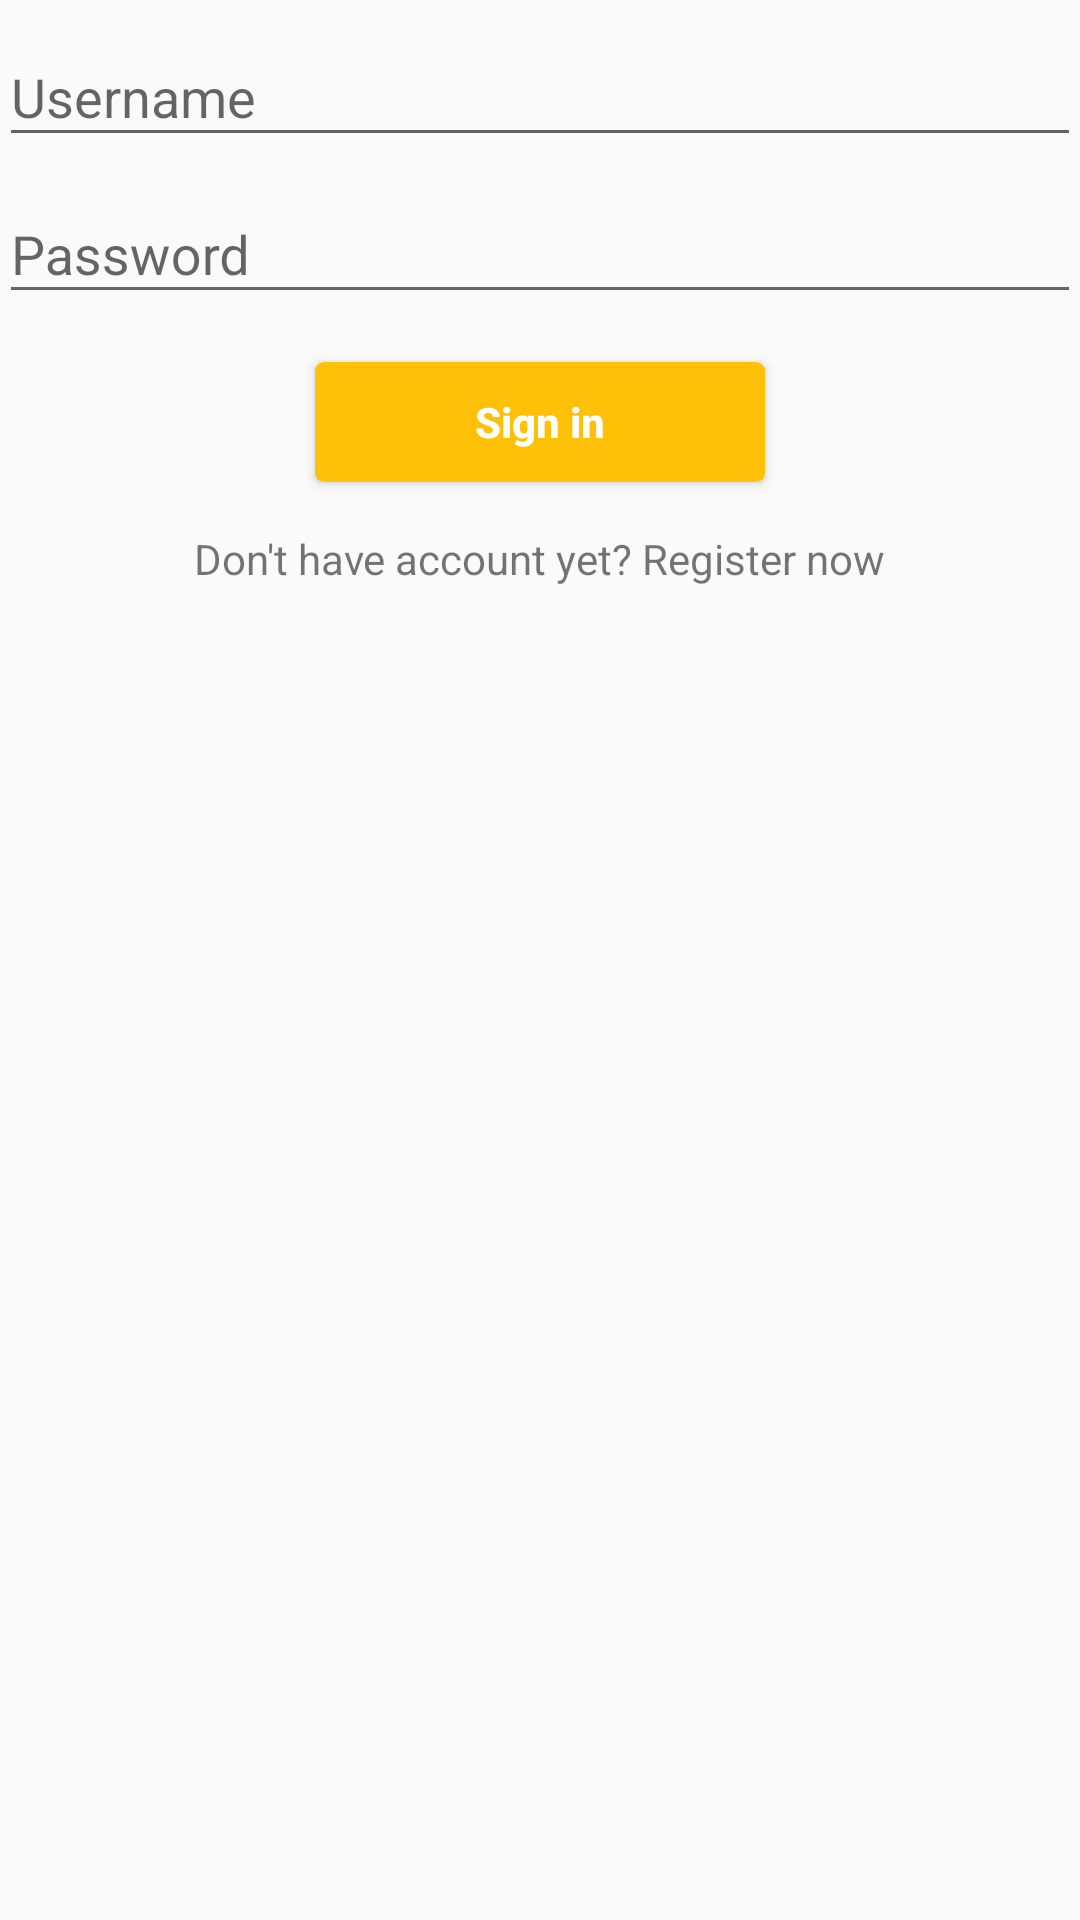

Layout XML and referenced resources for this Android screen:
<!-- AndroidManifest.xml: application theme AppTheme -->
<!-- res/layout/activity_login.xml -->
<RelativeLayout
    xmlns:android="http://schemas.android.com/apk/res/android"
    xmlns:tools="http://schemas.android.com/tools"
    android:layout_width="match_parent"
    android:layout_height="match_parent"
    tools:context="com.example.oou.Activity_Login">

    <LinearLayout
        android:layout_width="match_parent"
        android:layout_height="match_parent"
        android:gravity="center_horizontal"
        android:orientation="vertical"
        android:paddingBottom="@dimen/activity_vertical_margin"
        android:paddingLeft="@dimen/activity_horizontal_margin"
        android:paddingRight="@dimen/activity_horizontal_margin"
        android:paddingTop="@dimen/activity_vertical_margin">

        <ScrollView
            android:id="@+id/scLoginForm"
            android:layout_width="match_parent"
            android:layout_height="match_parent">

            <LinearLayout
                android:layout_width="match_parent"
                android:layout_height="wrap_content"
                android:gravity="center_horizontal"
                android:orientation="vertical">

                <android.support.design.widget.TextInputLayout
                    android:layout_width="match_parent"
                    android:layout_height="wrap_content">

                    <EditText
                        android:id="@+id/etUsername"
                        android:layout_width="match_parent"
                        android:layout_height="wrap_content"
                        android:hint="Username"
                        android:inputType="textEmailAddress"
                        android:maxLines="1"/>

                </android.support.design.widget.TextInputLayout>

                <android.support.design.widget.TextInputLayout
                    android:layout_width="match_parent"
                    android:layout_height="wrap_content"
                    android:layout_marginBottom="16dp">

                    <EditText
                        android:id="@+id/etPassword"
                        android:layout_width="match_parent"
                        android:layout_height="wrap_content"
                        android:hint="Password"
                        android:imeActionLabel="@string/action_sign_in_short"
                        android:imeOptions="actionGo"
                        android:inputType="textPassword"
                        android:maxLines="1"/>

                </android.support.design.widget.TextInputLayout>

                <Button
                    android:id="@+id/btSignIn"
                    android:layout_width="wrap_content"
                    android:layout_height="wrap_content"
                    android:layout_marginBottom="16dp"
                    android:minWidth="150dp"
                    android:text="@string/action_sign_in"
                    android:textStyle="bold"/>

                <TextView
                    android:id="@+id/tvRegister"
                    android:layout_width="wrap_content"
                    android:layout_height="wrap_content"
                    android:text="Don't have account yet? Register now"/>

            </LinearLayout>
        </ScrollView>
    </LinearLayout>

    <ProgressBar
        android:id="@+id/pbLoading"
        android:layout_width="wrap_content"
        android:layout_height="wrap_content"
        android:layout_centerHorizontal="true"
        android:layout_marginTop="-140dp"/>
</RelativeLayout>
<!-- resources referenced by this layout -->
<resources>
  <string name="action_sign_in">Sign in</string>
  <string name="action_sign_in_short">Sign in</string>
  <style name="AppTheme" parent="Theme.AppCompat.Light.DarkActionBar">
          
          <item name="colorPrimary">@color/colorPrimary</item>
          <item name="colorPrimaryDark">@color/colorPrimaryDark</item>
          <item name="colorAccent">@color/colorAccent</item>
  
          <item name="buttonStyle">@style/myButtonStyle</item>
      </style>
  <color name="colorPrimary">#03A9F4</color>
  <color name="colorPrimaryDark">#0288D1</color>
  <color name="colorAccent">#FFC107</color>
  <style name="myButtonStyle" parent="Base.Widget.AppCompat.Button.Colored">
          <item name="android:textAllCaps">false</item>
          <item name="android:textColor">#ffffff</item>
          <item name="android:paddingTop">5dp</item>
          <item name="android:paddingBottom">5dp</item>
          <item name="android:paddingLeft">12dp</item>
          <item name="android:paddingRight">12dp</item>
          <item name="android:minHeight">40dip</item>
          <item name="android:minWidth">0dp</item>
          <item name="android:background">@drawable/xml_btn_back_cornered</item>
          <item name="android:radius">5dp</item>
      </style>
  <!-- drawable xml_btn_back_cornered (drawable) -->
  <?xml version="1.0" encoding="utf-8"?>
  <selector
      xmlns:android="http://schemas.android.com/apk/res/android">
  
      <item android:state_pressed="true" >
          <shape>
              <solid
                  android:color="@color/colorAccentDark"/>
              <corners
                  android:radius="3dp" />
              <padding
                  android:left="10dp"
                  android:top="10dp"
                  android:right="10dp"
                  android:bottom="10dp" />
          </shape>
      </item>
  
      <item android:state_focused="true" >
          <shape>
              <solid
                  android:color="@color/colorAccent"/>
              <corners
                  android:radius="3dp" />
              <padding
                  android:left="10dp"
                  android:top="10dp"
                  android:right="10dp"
                  android:bottom="10dp" />
          </shape>
      </item>
  
      <item>
          <shape>
              <solid
                  android:color="@color/colorAccent"/>
              <corners
                  android:radius="3dp" />
              <padding
                  android:left="10dp"
                  android:top="10dp"
                  android:right="10dp"
                  android:bottom="10dp" />
          </shape>
      </item>
  </selector>
  <color name="colorAccentDark">#c49404</color>
</resources>
